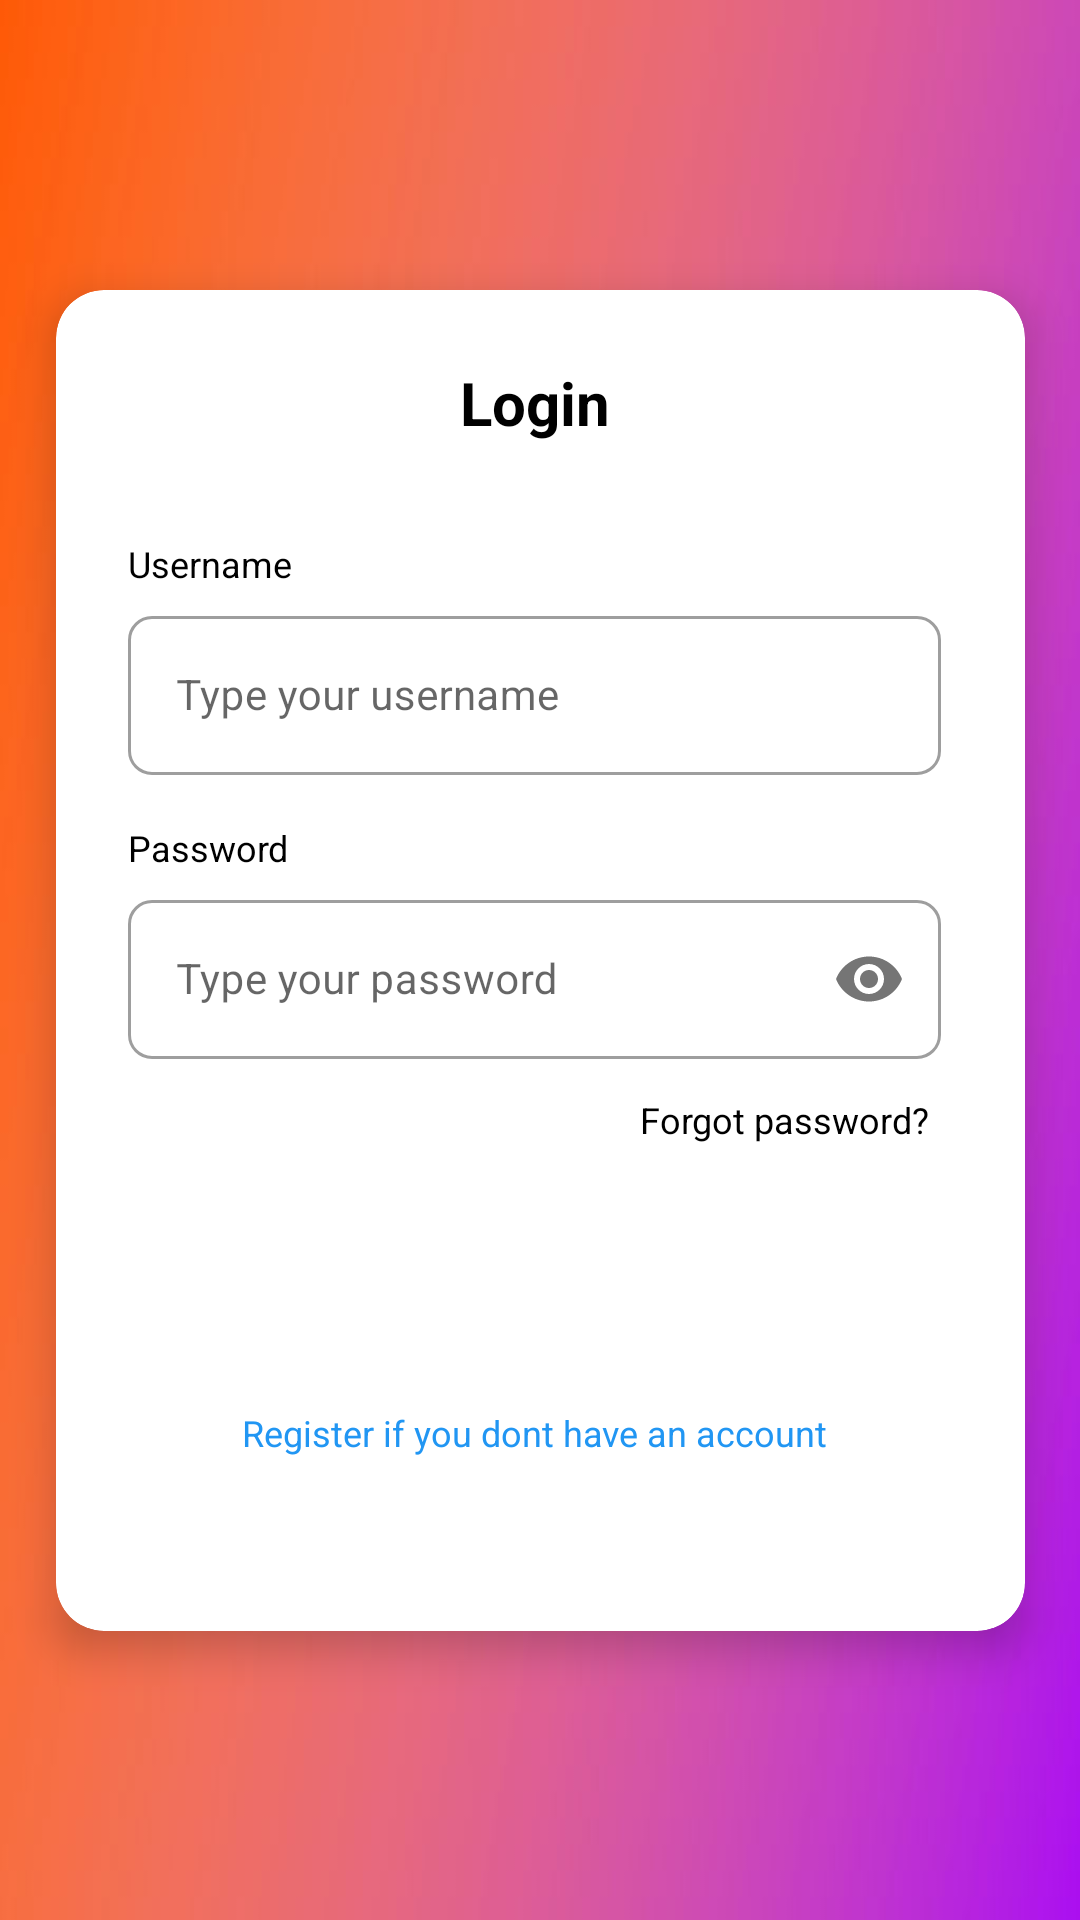

Layout XML and referenced resources for this Android screen:
<!-- AndroidManifest.xml: activity theme Theme.ThePerfectStay -->
<!-- res/layout/activity_login.xml -->
<?xml version="1.0" encoding="utf-8"?>
<androidx.constraintlayout.widget.ConstraintLayout
    xmlns:android="http://schemas.android.com/apk/res/android"
    xmlns:app="http://schemas.android.com/apk/res-auto"
    xmlns:tools="http://schemas.android.com/tools"
    android:layout_width="match_parent"
    android:layout_height="match_parent"
    android:background="@drawable/gradient_background"
    tools:context=".LoginActivity">

    <androidx.cardview.widget.CardView
        android:id="@+id/login_card"
        android:layout_width="323dp"
        android:layout_height="447dp"
        app:cardBackgroundColor="@android:color/white"
        app:cardCornerRadius="16dp"
        app:cardElevation="8dp"
        app:layout_constraintBottom_toBottomOf="parent"
        app:layout_constraintEnd_toEndOf="parent"
        app:layout_constraintStart_toStartOf="parent"
        app:layout_constraintTop_toTopOf="parent"
        app:layout_constraintWidth_percent="0.85">

        <androidx.constraintlayout.widget.ConstraintLayout
            android:layout_width="319dp"
            android:layout_height="match_parent"
            android:padding="24dp">

            <TextView
                android:id="@+id/title_login"
                android:layout_width="wrap_content"
                android:layout_height="wrap_content"
                android:text="@string/login_title"
                android:textColor="@android:color/black"
                android:textSize="20sp"
                android:textStyle="bold"
                app:layout_constraintEnd_toEndOf="parent"
                app:layout_constraintStart_toStartOf="parent"
                app:layout_constraintTop_toTopOf="parent" />

            <TextView
                android:id="@+id/label_username"
                android:layout_width="wrap_content"
                android:layout_height="wrap_content"
                android:layout_marginTop="32dp"
                android:text="@string/username_label"
                android:textColor="@android:color/black"
                android:textSize="12sp"
                app:layout_constraintStart_toStartOf="parent"
                app:layout_constraintTop_toBottomOf="@id/title_login" />

            <com.google.android.material.textfield.TextInputLayout
                android:id="@+id/username_input_layout"
                style="@style/Widget.MaterialComponents.TextInputLayout.OutlinedBox"
                android:layout_width="0dp"
                android:layout_height="wrap_content"
                android:layout_marginTop="4dp"
                app:boxCornerRadiusBottomEnd="8dp"
                app:boxCornerRadiusBottomStart="8dp"
                app:boxCornerRadiusTopEnd="8dp"
                app:boxCornerRadiusTopStart="8dp"
                app:layout_constraintEnd_toEndOf="parent"
                app:layout_constraintStart_toStartOf="parent"
                app:layout_constraintTop_toBottomOf="@id/label_username">

                <com.google.android.material.textfield.TextInputEditText
                    android:id="@+id/username_edit_text"
                    android:layout_width="match_parent"
                    android:layout_height="wrap_content"
                    android:hint="@string/username_hint"
                    android:inputType="text"
                    android:maxLines="1"
                    android:textColor="@android:color/black"
                    android:textColorHint="@android:color/black"
                    android:textSize="14sp" />
            </com.google.android.material.textfield.TextInputLayout>


            <TextView
                android:id="@+id/label_password"
                android:layout_width="wrap_content"
                android:layout_height="wrap_content"
                android:layout_marginTop="16dp"
                android:text="@string/password_label"
                android:textColor="@android:color/black"
                android:textSize="12sp"
                app:layout_constraintStart_toStartOf="parent"
                app:layout_constraintTop_toBottomOf="@id/username_input_layout" />

            <com.google.android.material.textfield.TextInputLayout
                android:id="@+id/password_input_layout"
                style="@style/Widget.MaterialComponents.TextInputLayout.OutlinedBox"
                android:layout_width="0dp"
                android:layout_height="wrap_content"
                android:layout_marginTop="4dp"
                app:boxCornerRadiusBottomEnd="8dp"
                app:boxCornerRadiusBottomStart="8dp"
                app:boxCornerRadiusTopEnd="8dp"
                app:boxCornerRadiusTopStart="8dp"
                app:layout_constraintEnd_toEndOf="parent"
                app:layout_constraintStart_toStartOf="parent"
                app:layout_constraintTop_toBottomOf="@id/label_password"
                app:passwordToggleEnabled="true">

                <com.google.android.material.textfield.TextInputEditText
                    android:id="@+id/password_edit_text"
                    android:layout_width="match_parent"
                    android:layout_height="wrap_content"
                    android:hint="@string/password_hint"
                    android:inputType="textPassword"
                    android:maxLines="1"
                    android:textColor="@android:color/black"
                    android:textColorHint="@android:color/black"
                    android:textSize="14sp" />
            </com.google.android.material.textfield.TextInputLayout>

            <TextView
                android:id="@+id/forgot_password_text"
                android:layout_width="wrap_content"
                android:layout_height="wrap_content"
                android:layout_marginTop="8dp"
                android:padding="4dp"
                android:text="@string/forgot_password"
                android:textColor="@android:color/black"
                android:textSize="12sp"
                app:layout_constraintEnd_toEndOf="@id/password_input_layout"
                app:layout_constraintTop_toBottomOf="@id/password_input_layout" />

            <Button
                android:id="@+id/login_button"
                android:layout_width="205dp"
                android:layout_height="44dp"
                android:layout_marginTop="24dp"
                android:background="@drawable/gradient_button_background"
                android:text="@string/login_button_text"
                android:textColor="@android:color/white"
                android:textStyle="bold"
                app:backgroundTint="@null"
                app:layout_constraintEnd_toEndOf="parent"
                app:layout_constraintStart_toStartOf="parent"
                app:layout_constraintTop_toBottomOf="@id/forgot_password_text" />

            <TextView
                android:id="@+id/register_here_text_below_button"
                android:layout_width="wrap_content"
                android:layout_height="wrap_content"
                android:layout_marginTop="16dp"
                android:clickable="true"
                android:focusable="true"
                android:text="Register if you dont have an account"
                android:textColor="#2196F3"
                android:textSize="12sp"
                app:layout_constraintEnd_toEndOf="parent"
                app:layout_constraintStart_toStartOf="parent"
                app:layout_constraintTop_toBottomOf="@id/login_button" />

            <TextView
                android:id="@+id/divider_text"
                android:layout_width="wrap_content"
                android:layout_height="wrap_content"
                android:layout_marginTop="24dp"

                android:textColor="@android:color/black"
                android:textSize="12sp"
                app:layout_constraintEnd_toEndOf="parent"
                app:layout_constraintStart_toStartOf="parent"
                app:layout_constraintTop_toBottomOf="@id/register_here_text_below_button" />

            <LinearLayout
                android:id="@+id/sign_up_container"
                android:layout_width="wrap_content"
                android:layout_height="wrap_content"
                android:layout_marginTop="32dp"
                android:layout_marginBottom="16dp"
                android:orientation="horizontal"
                app:layout_constraintBottom_toBottomOf="parent"
                app:layout_constraintEnd_toEndOf="parent"
                app:layout_constraintStart_toStartOf="parent">

                <TextView
                    android:id="@+id/dont_have_account_text"
                    android:layout_width="wrap_content"
                    android:layout_height="wrap_content"
                    android:text="@string/no_account"
                    android:textColor="@android:color/black"
                    android:textSize="12sp"
                    android:visibility="gone" />

            </LinearLayout>

            <TextView
                android:id="@+id/sign_up_text"
                android:layout_width="wrap_content"
                android:layout_height="wrap_content"
                android:clickable="true"
                android:focusable="true"
                android:text="@string/sign_up"
                android:textColor="@android:color/black"
                android:textSize="12sp"
                android:textStyle="bold"
                android:visibility="gone"
                tools:ignore="MissingConstraints"
                tools:layout_editor_absoluteX="160dp"
                tools:layout_editor_absoluteY="410dp" />

        </androidx.constraintlayout.widget.ConstraintLayout>

    </androidx.cardview.widget.CardView>

</androidx.constraintlayout.widget.ConstraintLayout>
<!-- resources referenced by this layout -->
<resources>
  <!-- drawable gradient_background: jpg bitmap (drawable, 13937 bytes) -->
  <string name="forgot_password">Forgot password?</string>
  <string name="login_button_text">LOGIN</string>
  <string name="login_title">Login</string>
  <string name="no_account">Don\'t have an account?</string>
  <string name="password_hint">Type your password</string>
  <string name="password_label">Password</string>
  <string name="sign_up">SIGN UP</string>
  <string name="username_hint">Type your username</string>
  <string name="username_label">Username</string>
  <style name="Theme.ThePerfectStay" parent="Theme.MaterialComponents.Light.NoActionBar" />
</resources>
